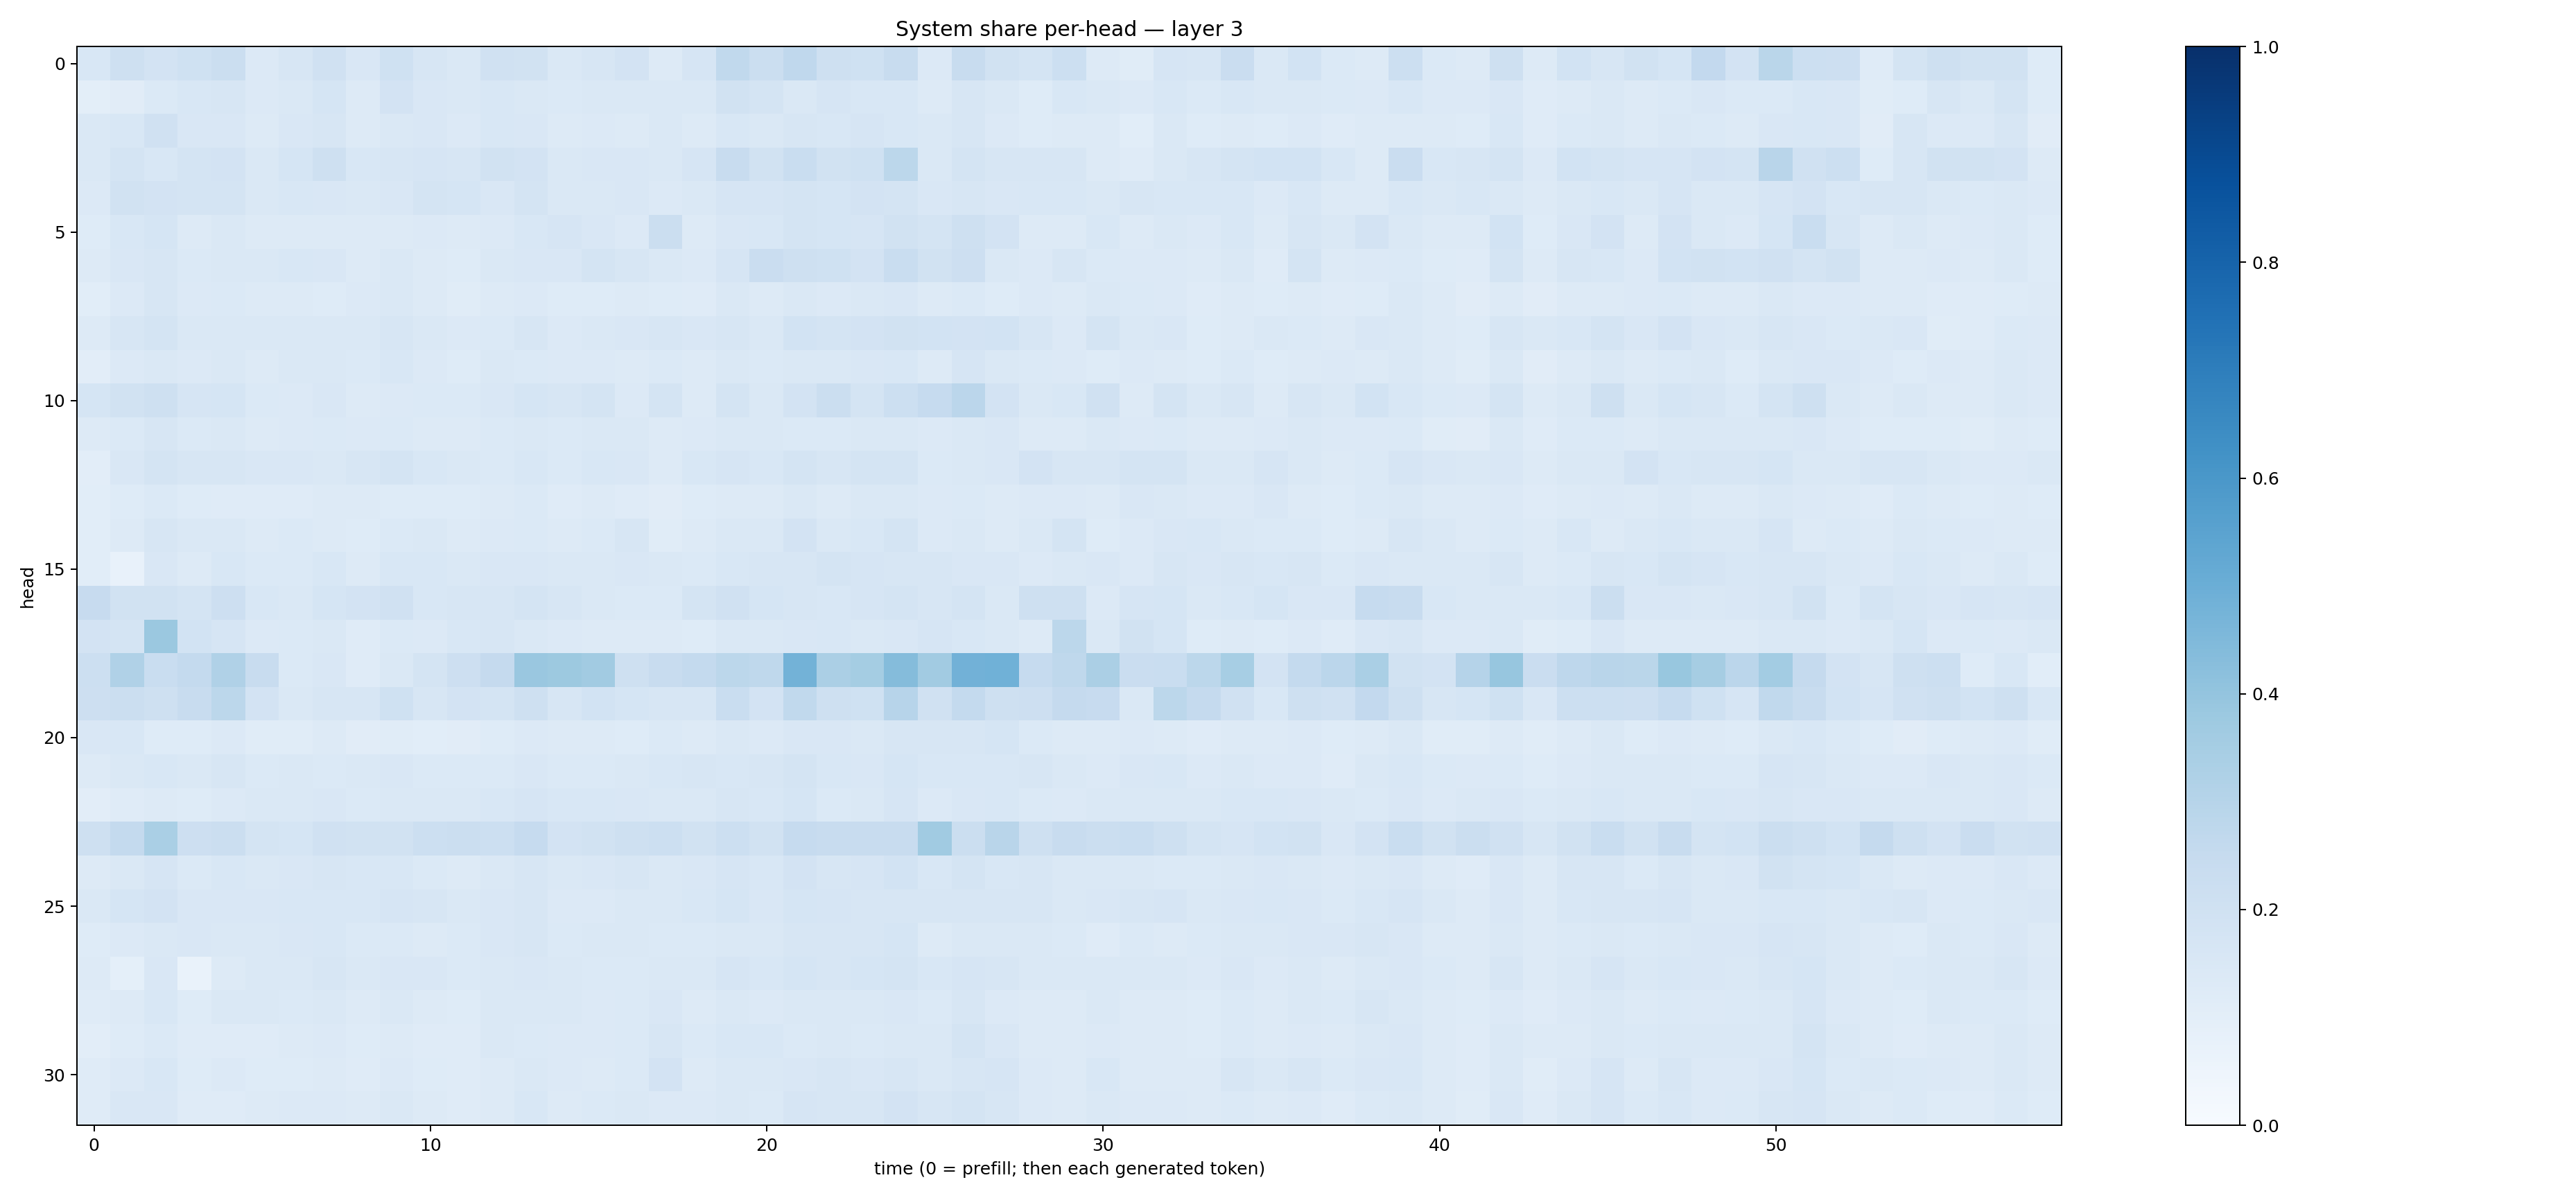

The data file committed next to this chart (first rows):
0.155886, 0.20801632, 0.18034896, 0.20221496, 0.22142631, 0.13448036, 0.16239253, 0.19546086, 0.14854228, 0.20194799, 0.16394442, 0.1438977, 0.1954067, 0.19184788, 0.1420018, 0.1583364, 0.1802505, 0.13120215, 0.16646741, 0.2618039, 0.22333983, 0.26796088, 0.20998499, 0.2028729
0.09937, 0.1131, 0.1391, 0.1541, 0.1597, 0.1362, 0.1409, 0.1697, 0.1305, 0.1804, 0.1506, 0.1474, 0.1561, 0.1445, 0.1399, 0.1434, 0.1458, 0.1439, 0.1419, 0.1908, 0.1752, 0.144, 0.1654, 0.1543
0.1475, 0.1543, 0.1966, 0.1505, 0.15, 0.1272, 0.1486, 0.158, 0.1284, 0.1459, 0.1489, 0.1356, 0.1535, 0.1503, 0.1286, 0.1338, 0.13, 0.1439, 0.1274, 0.1526, 0.1408, 0.1595, 0.1536, 0.1653
0.1448, 0.1784, 0.154, 0.175, 0.1804, 0.1466, 0.1711, 0.205, 0.1526, 0.1615, 0.1666, 0.1601, 0.1911, 0.18, 0.1454, 0.1508, 0.1488, 0.1465, 0.1664, 0.2353, 0.1908, 0.2308, 0.1888, 0.2027
0.1348, 0.1875, 0.1807, 0.1785, 0.1741, 0.1432, 0.1541, 0.15, 0.1449, 0.1496, 0.1777, 0.1697, 0.1492, 0.1754, 0.1456, 0.1426, 0.1497, 0.1365, 0.1408, 0.1645, 0.167, 0.1752, 0.1705, 0.1797
0.1237, 0.1531, 0.1697, 0.1322, 0.1477, 0.1251, 0.1269, 0.1311, 0.1269, 0.1283, 0.1365, 0.1275, 0.1339, 0.1538, 0.1651, 0.1511, 0.1364, 0.2225, 0.13, 0.1485, 0.1534, 0.1749, 0.1708, 0.1671
0.1285, 0.1517, 0.1608, 0.1375, 0.1478, 0.1455, 0.1535, 0.1509, 0.1322, 0.1477, 0.1253, 0.124, 0.1452, 0.1485, 0.1492, 0.174, 0.1591, 0.1483, 0.1355, 0.167, 0.229, 0.2036, 0.2, 0.1806
0.1085, 0.1359, 0.1627, 0.136, 0.1396, 0.1251, 0.1274, 0.1241, 0.1342, 0.1454, 0.1324, 0.1144, 0.1267, 0.1342, 0.1234, 0.1237, 0.1266, 0.1216, 0.121, 0.1433, 0.1286, 0.1415, 0.1343, 0.1458
0.1302, 0.1567, 0.1771, 0.145, 0.1415, 0.1441, 0.1472, 0.1469, 0.148, 0.1586, 0.1407, 0.1334, 0.1396, 0.1599, 0.1345, 0.141, 0.1494, 0.1582, 0.1497, 0.1629, 0.1444, 0.1874, 0.1749, 0.1807
0.1044, 0.1353, 0.1466, 0.1347, 0.1467, 0.1299, 0.1406, 0.1436, 0.1379, 0.1545, 0.1344, 0.1236, 0.1452, 0.1388, 0.1352, 0.1338, 0.1293, 0.1369, 0.1326, 0.1472, 0.1386, 0.1475, 0.143, 0.1493
0.1689, 0.1879, 0.2106, 0.1654, 0.1684, 0.1401, 0.1353, 0.1497, 0.1322, 0.1361, 0.1387, 0.1369, 0.1485, 0.1709, 0.1565, 0.1731, 0.1333, 0.1769, 0.1304, 0.1735, 0.1459, 0.1808, 0.2217, 0.1729
0.1324, 0.1379, 0.1592, 0.137, 0.1409, 0.132, 0.1346, 0.1401, 0.1358, 0.139, 0.127, 0.1261, 0.1367, 0.1424, 0.1373, 0.1475, 0.1419, 0.1313, 0.1338, 0.1475, 0.1453, 0.1389, 0.1371, 0.1408
0.1043, 0.1511, 0.173, 0.1582, 0.1592, 0.1514, 0.1507, 0.1428, 0.1596, 0.1744, 0.1558, 0.1459, 0.1401, 0.156, 0.1389, 0.1562, 0.1505, 0.1321, 0.1531, 0.1652, 0.156, 0.1746, 0.1563, 0.1722
0.1064, 0.1225, 0.137, 0.1215, 0.1205, 0.1179, 0.1186, 0.1286, 0.1268, 0.124, 0.1236, 0.1235, 0.1315, 0.1391, 0.1208, 0.1271, 0.1201, 0.1126, 0.122, 0.1316, 0.1279, 0.1413, 0.1286, 0.1448
0.1069, 0.1293, 0.1604, 0.144, 0.1464, 0.1289, 0.1385, 0.132, 0.1238, 0.1376, 0.146, 0.1317, 0.1339, 0.1375, 0.1292, 0.1396, 0.1627, 0.114, 0.1276, 0.1456, 0.1442, 0.1829, 0.142, 0.154
0.1067, 0.07578, 0.15, 0.1267, 0.1561, 0.1392, 0.1385, 0.1532, 0.1281, 0.1537, 0.1544, 0.1473, 0.15, 0.1505, 0.1474, 0.1445, 0.1485, 0.1437, 0.137, 0.1561, 0.1564, 0.159, 0.1721, 0.1663
0.2458, 0.1877, 0.1941, 0.1723, 0.2114, 0.153, 0.1445, 0.1707, 0.1807, 0.1954, 0.1558, 0.1614, 0.1566, 0.1735, 0.1609, 0.1453, 0.1398, 0.1387, 0.1762, 0.1964, 0.1709, 0.1615, 0.1552, 0.1649
0.1799, 0.1748, 0.3813, 0.1873, 0.1673, 0.1366, 0.1371, 0.1474, 0.121, 0.1395, 0.1347, 0.1535, 0.1563, 0.1458, 0.1363, 0.1303, 0.1326, 0.1278, 0.1242, 0.1475, 0.1419, 0.1505, 0.1534, 0.1441
0.2183, 0.3181, 0.2328, 0.2566, 0.3197, 0.238, 0.1389, 0.1498, 0.1175, 0.142, 0.1757, 0.2148, 0.2528, 0.3842, 0.3758, 0.3624, 0.2105, 0.2405, 0.2563, 0.2807, 0.2719, 0.4779, 0.3357, 0.3535
0.2133, 0.2224, 0.207, 0.2347, 0.2784, 0.1824, 0.1479, 0.1626, 0.1607, 0.2019, 0.1616, 0.1822, 0.1733, 0.2057, 0.1633, 0.1871, 0.1688, 0.1634, 0.1571, 0.2308, 0.1813, 0.2643, 0.2052, 0.2003
0.1516, 0.1544, 0.1222, 0.1218, 0.1365, 0.1152, 0.115, 0.1305, 0.1118, 0.1157, 0.1087, 0.1112, 0.1216, 0.1363, 0.1294, 0.1316, 0.123, 0.1368, 0.1293, 0.1481, 0.1343, 0.152, 0.1511, 0.144
0.1253, 0.1412, 0.1541, 0.1431, 0.1572, 0.139, 0.1433, 0.1406, 0.1441, 0.1486, 0.1372, 0.1395, 0.1406, 0.1519, 0.1404, 0.1401, 0.1415, 0.153, 0.1591, 0.153, 0.1616, 0.1777, 0.1525, 0.1501
0.1044, 0.118, 0.1316, 0.1248, 0.1335, 0.1449, 0.1466, 0.1514, 0.138, 0.1443, 0.1473, 0.148, 0.1536, 0.1678, 0.1538, 0.156, 0.1523, 0.1462, 0.1452, 0.1615, 0.1524, 0.1688, 0.1406, 0.1484
0.2063, 0.2558, 0.3395, 0.2124, 0.2206, 0.1768, 0.1716, 0.1986, 0.1924, 0.1921, 0.2152, 0.2218, 0.2154, 0.2486, 0.181, 0.1891, 0.2042, 0.2157, 0.1932, 0.2154, 0.1906, 0.2487, 0.2375, 0.2345
0.125, 0.1454, 0.1673, 0.1393, 0.1534, 0.142, 0.1499, 0.1637, 0.1539, 0.1553, 0.139, 0.1298, 0.1479, 0.1592, 0.1482, 0.1512, 0.1565, 0.1421, 0.1522, 0.1667, 0.154, 0.1811, 0.1588, 0.1668
0.1419, 0.1697, 0.1819, 0.1513, 0.1485, 0.1498, 0.1546, 0.1531, 0.1562, 0.1652, 0.1575, 0.1457, 0.1519, 0.16, 0.1351, 0.1359, 0.1451, 0.1476, 0.1552, 0.1696, 0.1509, 0.1686, 0.166, 0.1624
0.1222, 0.1333, 0.144, 0.1495, 0.1423, 0.1427, 0.1503, 0.1533, 0.1395, 0.1372, 0.1283, 0.1406, 0.1512, 0.1564, 0.1399, 0.1482, 0.1439, 0.1376, 0.1384, 0.145, 0.1435, 0.1612, 0.1569, 0.1635
0.1285, 0.09151, 0.1498, 0.06989, 0.1286, 0.1421, 0.1439, 0.1593, 0.1407, 0.1498, 0.1507, 0.1368, 0.1409, 0.1497, 0.1417, 0.1401, 0.1386, 0.1441, 0.1417, 0.1644, 0.154, 0.1685, 0.1629, 0.1715
0.1204, 0.1326, 0.1528, 0.1219, 0.142, 0.1407, 0.138, 0.1465, 0.1278, 0.1463, 0.1257, 0.1224, 0.1442, 0.1423, 0.143, 0.1338, 0.1369, 0.1499, 0.1257, 0.143, 0.1355, 0.1471, 0.1423, 0.1424
0.1039, 0.122, 0.1379, 0.1206, 0.1194, 0.1196, 0.1328, 0.134, 0.1248, 0.1312, 0.1191, 0.1182, 0.143, 0.1383, 0.1348, 0.1353, 0.1404, 0.1619, 0.1394, 0.1529, 0.1534, 0.1396, 0.1478, 0.1403
0.121, 0.1349, 0.1547, 0.1239, 0.1339, 0.1225, 0.1249, 0.1326, 0.1209, 0.1358, 0.125, 0.1186, 0.1325, 0.141, 0.134, 0.1325, 0.1373, 0.1835, 0.1297, 0.1477, 0.1439, 0.1521, 0.1567, 0.152
0.1194, 0.1502, 0.1502, 0.1205, 0.121, 0.1269, 0.1355, 0.134, 0.1262, 0.141, 0.1298, 0.1188, 0.1265, 0.1533, 0.1262, 0.1372, 0.1472, 0.1356, 0.1352, 0.1446, 0.139, 0.166, 0.161, 0.159
